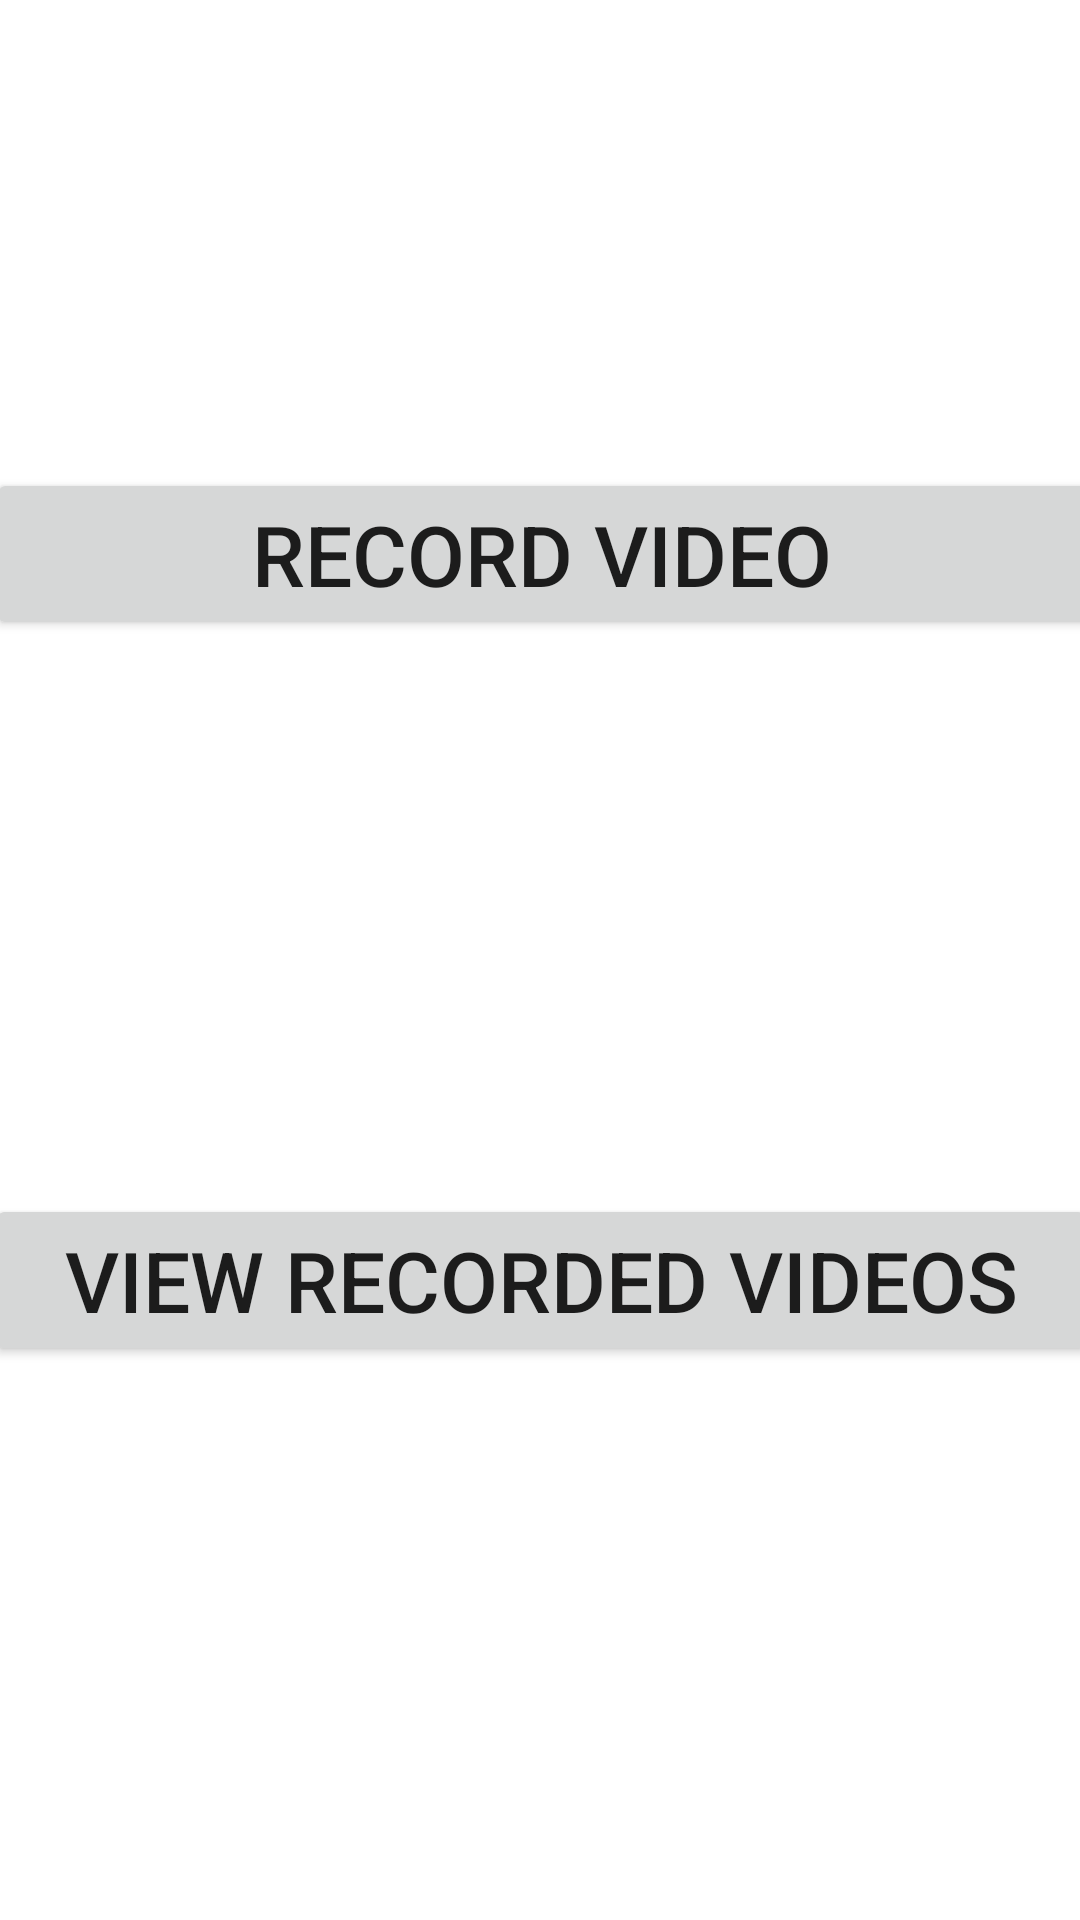

Produce the Android XML layout that renders to this screen, including the resource entries it uses.
<!-- AndroidManifest.xml: application theme AppTheme -->
<!-- res/layout/activity_main.xml -->
<?xml version="1.0" encoding="utf-8"?>
<androidx.constraintlayout.widget.ConstraintLayout xmlns:android="http://schemas.android.com/apk/res/android"
    xmlns:app="http://schemas.android.com/apk/res-auto"
    xmlns:tools="http://schemas.android.com/tools"
    xmlns:mapbox="http://schemas.android.com/apk/res-auto"
    android:layout_width="match_parent"
    android:layout_height="match_parent"
    tools:context=".MainActivity">

    <Button
        android:id="@+id/record_video"
        android:layout_width="370dp"
        android:layout_height="wrap_content"
        android:layout_marginTop="156dp"
        android:text="Record Video"
        android:textSize="28dp"
        app:layout_constraintEnd_toEndOf="parent"
        app:layout_constraintHorizontal_bias="0.487"
        app:layout_constraintStart_toStartOf="parent"
        app:layout_constraintTop_toTopOf="parent"></Button>
    <SurfaceView
        android:id="@+id/video_surface"
        android:layout_width="match_parent"
        android:layout_height="match_parent"
        tools:layout_editor_absoluteX="-114dp"
        tools:layout_editor_absoluteY="16dp"
        android:visibility="gone">
    </SurfaceView>

    <ImageView
        android:id="@+id/record_video_button"
        android:layout_width="wrap_content"
        android:layout_height="wrap_content"
        android:layout_marginBottom="20dp"
        android:visibility="gone"
        app:layout_constraintBottom_toBottomOf="parent"
        app:layout_constraintEnd_toEndOf="parent"
        app:layout_constraintStart_toStartOf="parent"
        app:srcCompat="@drawable/recordvideo" />

    <Button
        android:id="@+id/show_video"
        android:layout_width="370dp"
        android:layout_height="wrap_content"
        android:text="View Recorded Videos"
        android:textSize="28dp"
        app:layout_constraintBottom_toTopOf="@+id/record_video_button"
        app:layout_constraintEnd_toEndOf="parent"
        app:layout_constraintStart_toStartOf="parent"
        app:layout_constraintTop_toBottomOf="@+id/record_video" />

</androidx.constraintlayout.widget.ConstraintLayout>
<!-- resources referenced by this layout -->
<resources>
  <style name="AppTheme" parent="Theme.MaterialComponents.Light.NoActionBar">
          
          <item name="colorPrimary">@color/colorPrimary</item>
          <item name="colorPrimaryDark">@color/colorPrimaryDark</item>
          <item name="colorAccent">@color/colorAccent</item>
      </style>
  <!-- not gathered from this repository: default colours our renderer supplied (Android Studio template values) -->
  <color name="colorPrimary">#FF6200EE</color>
  <color name="colorPrimaryDark">#FF3700B3</color>
  <color name="colorAccent">#FF03DAC5</color>
</resources>
